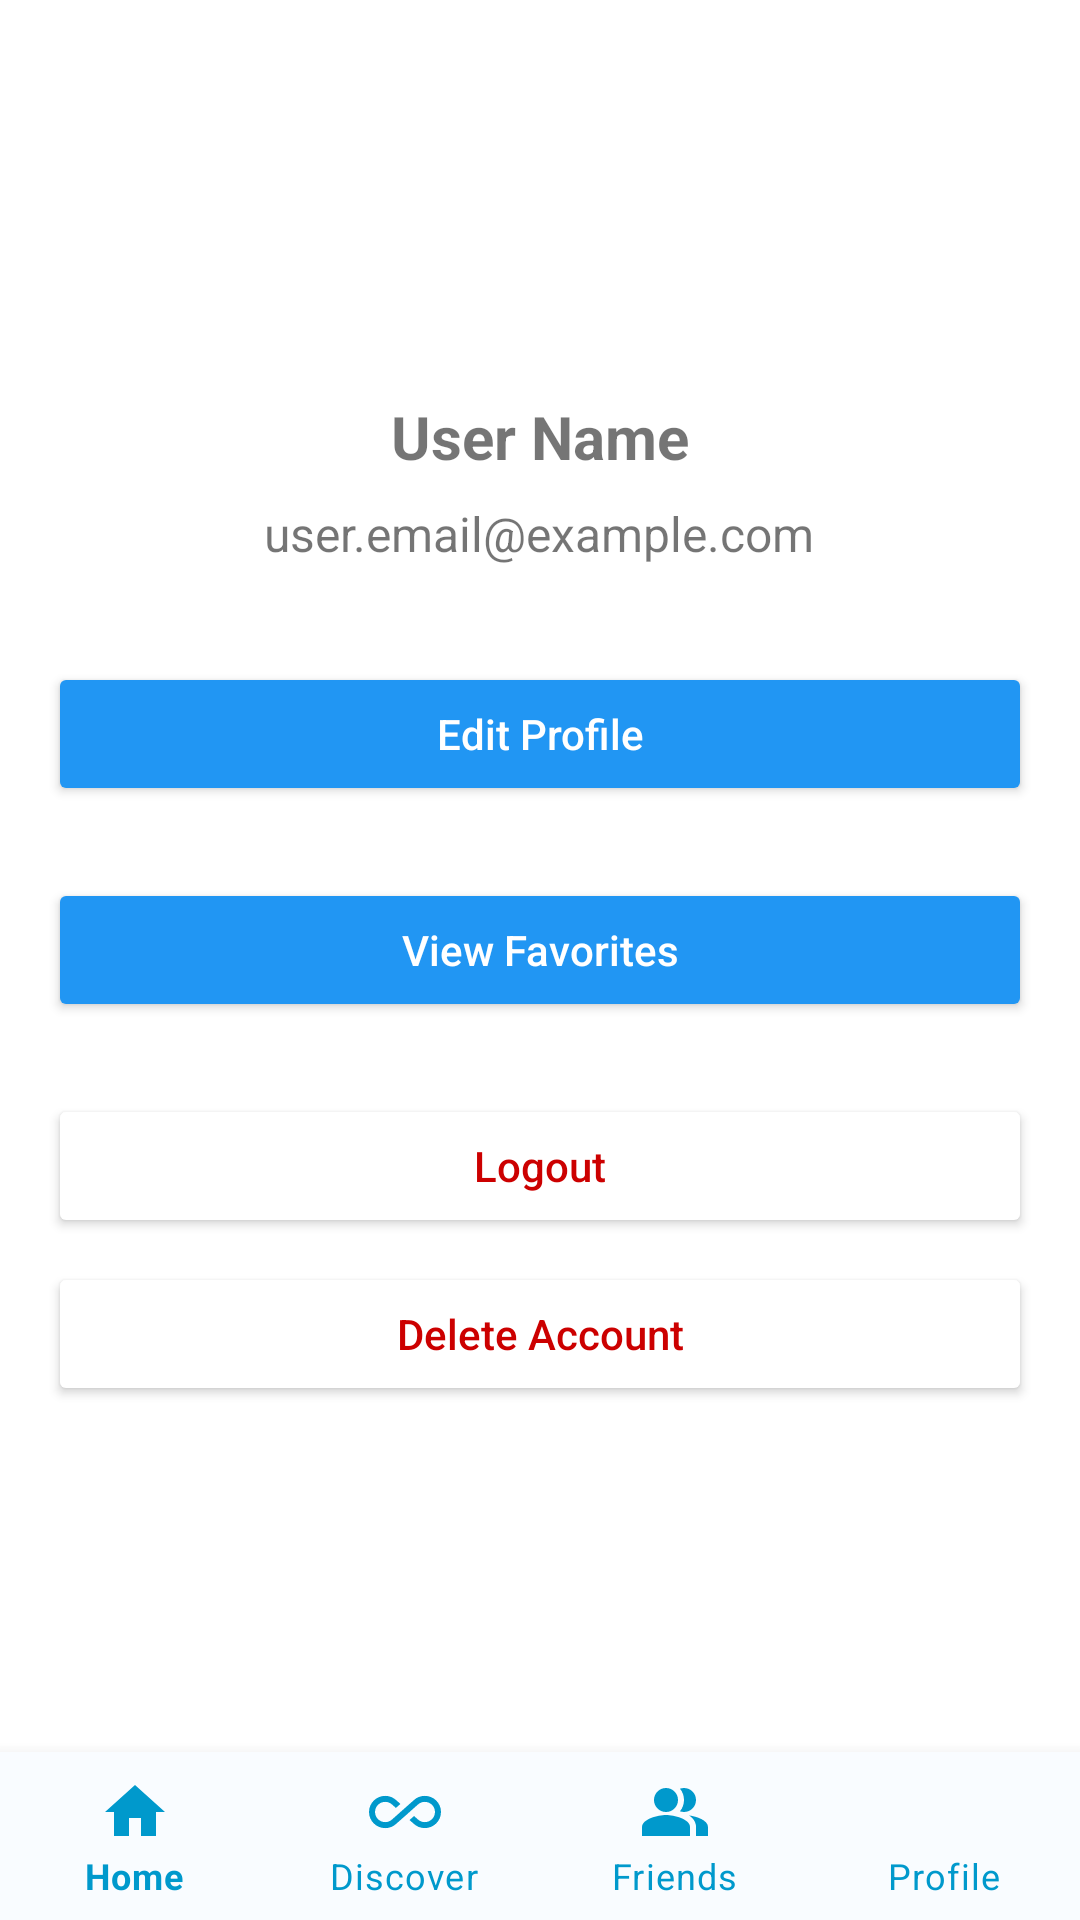

Produce the Android XML layout that renders to this screen, including the resource entries it uses.
<!-- AndroidManifest.xml: application theme Theme.Findandfriend -->
<!-- res/layout/profile_activity.xml -->
<?xml version="1.0" encoding="utf-8"?>
<RelativeLayout xmlns:android="http://schemas.android.com/apk/res/android"
    xmlns:app="http://schemas.android.com/apk/res-auto"
    android:layout_width="match_parent"
    android:layout_height="match_parent">

<ScrollView
    android:layout_width="match_parent"
    android:layout_height="match_parent"
    android:padding="16dp">

    <LinearLayout
        android:layout_width="match_parent"
        android:layout_height="wrap_content"
        android:orientation="vertical"
        android:gravity="center_horizontal">

        <ImageView
            android:id="@+id/profile_image"
            android:layout_width="100dp"
            android:layout_height="100dp"
            android:src="@drawable/ic_user_profile"
            android:scaleType="centerCrop"
            android:layout_marginBottom="16dp"
            android:contentDescription="User Profile Image"
            android:background="?attr/selectableItemBackgroundBorderless"
            android:layout_gravity="center" />


        <TextView
            android:id="@+id/profile_name"
            android:layout_width="wrap_content"
            android:layout_height="wrap_content"
            android:text="User Name"
            android:textSize="20sp"
            android:textStyle="bold"
            android:layout_marginBottom="8dp" />


        <TextView
            android:id="@+id/profile_email"
            android:layout_width="wrap_content"
            android:layout_height="wrap_content"
            android:text="user.email@example.com"
            android:textSize="16sp"
            android:layout_marginBottom="24dp" />


        <Button
            android:id="@+id/btn_edit_profile"
            android:layout_width="match_parent"
            android:layout_height="wrap_content"
            android:text="Edit Profile"
            android:layout_marginBottom="16dp"
            android:textColor="#FFFFFF"
            android:backgroundTint="#2196F3"
            android:elevation="8dp"
            android:textAllCaps="false"
            android:iconifiedByDefault="false"
            android:layout_marginTop="8dp"/>

        <Button
            android:id="@+id/btn_view_favorites"
            android:layout_width="match_parent"
            android:layout_height="wrap_content"
            android:text="View Favorites"
            android:layout_marginBottom="16dp"
            android:textColor="#FFFFFF"
            android:backgroundTint="#2196F3"
            android:elevation="8dp"
            android:textAllCaps="false"
            android:iconifiedByDefault="false"
            android:layout_marginTop="8dp"/>

        <Button
            android:id="@+id/btn_logout"
            android:layout_width="match_parent"
            android:layout_height="wrap_content"
            android:text="Logout"
            android:textColor="@android:color/holo_red_dark"
            android:textAllCaps="false"
            android:backgroundTint="@android:color/white"
            android:iconifiedByDefault="false"
            android:layout_marginTop="8dp"/>

        <Button
            android:id="@+id/btn_DeleteAccount"
            android:layout_width="match_parent"
            android:layout_height="wrap_content"
            android:text="Delete Account"
            android:textColor="@android:color/holo_red_dark"
            android:textAllCaps="false"
            android:backgroundTint="@android:color/white"
            android:iconifiedByDefault="false"
            android:layout_marginTop="8dp"/>
    </LinearLayout>
</ScrollView>
    
    <com.google.android.material.bottomnavigation.BottomNavigationView
        android:id="@+id/bottom_navigation"
        android:layout_width="match_parent"
        android:layout_height="wrap_content"
        android:layout_alignParentBottom="true"
        app:menu="@menu/bottom_nav_menu"
        app:itemIconTint="@android:color/holo_blue_dark"
        app:itemTextColor="@android:color/holo_blue_dark"
        app:labelVisibilityMode="labeled"
        android:background="@color/material_dynamic_neutral_variant99"/>
</RelativeLayout>
<!-- resources referenced by this layout -->
<resources>
  <style name="Theme.Findandfriend" parent="Theme.MaterialComponents.DayNight.DarkActionBar">
          
          <item name="colorPrimary">#2196F3</item>
          <item name="colorPrimaryVariant">@color/purple_700</item>
          <item name="colorOnPrimary">@color/material_dynamic_neutral20</item>
          
          <item name="colorSecondary">@color/teal_200</item>
          <item name="colorSecondaryVariant">@color/teal_700</item>
          <item name="colorOnSecondary">@color/design_default_color_on_secondary</item>
          
          <item name="android:statusBarColor">?attr/colorPrimaryVariant</item>
          
      </style>
  <color name="purple_700">#FF3700B3</color>
  <color name="teal_200">#FF03DAC5</color>
  <color name="teal_700">#FF018786</color>
</resources>
